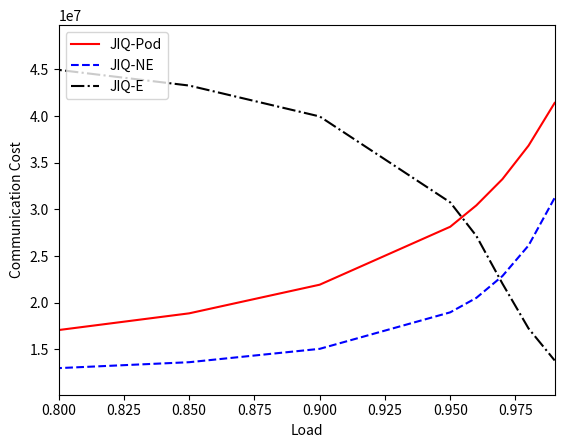

Write the Python code that produced this figure.
import matplotlib.pyplot as plt
lam = [0.5, 0.55, 0.60, 0.65, 0.70, 0.75, 0.80, 0.85, 0.90, 0.95, 0.96, 0.97, 0.98, 0.99]

r = 20
d = 2

pod = [13230509.0, 13562669.0, 13934061.0, 14419569.0, 15035601.0, 15892441.0, 17065213.0, 18854945.0, 21923973.0, 28133025.0, 30421461.0, 33236633.0, 36824569.0, 41400769.0]
ne = [11934734.0, 12018839.0, 12104186.0, 12238332.0, 12398816.0, 12621369.0, 12984766.0, 13618393.0, 15050523.0, 18962062.0, 20511537.0, 22852005.0, 26125596.0, 31228168.0]
e = [47936235.0, 47718531.0, 47449138.0, 47070672.0, 46584840.0, 45933690.0, 44939217.0, 43260824.0, 39949645.0, 30744874.0, 27152066.0, 22038383.0, 17234233.0, 13806567.0]

plt.xlabel('Load')
plt.ylabel('Communication Cost')
plt.plot(lam, pod, 'r-', label='JIQ-Pod')
plt.plot(lam, ne, 'b--', label='JIQ-NE')
plt.plot(lam, e, 'k-.', label='JIQ-E')
plt.legend(loc='upper left')
plt.xlim(0.8, 0.99)
plt.show()